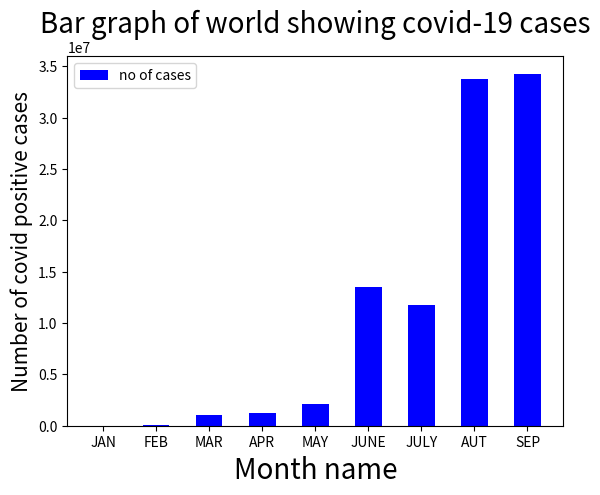

This figure's Python source:
import matplotlib.pyplot as plt
import numpy as np
a=["JAN","FEB","MAR","APR","MAY","JUNE","JULY","AUT","SEP"]
b=[11031,82189,998511,1260534,2112111,13550933,11780213,33754413,34286031]
plt.xlabel("Month name",fontsize=20)
plt.ylabel("Number of covid positive cases",fontsize=15)
plt.title("Bar graph of world showing covid-19 cases",fontsize=20)
plt.bar(a,b,color="blue",width=0.5)
plt.legend(["no of cases"])
plt.show()
